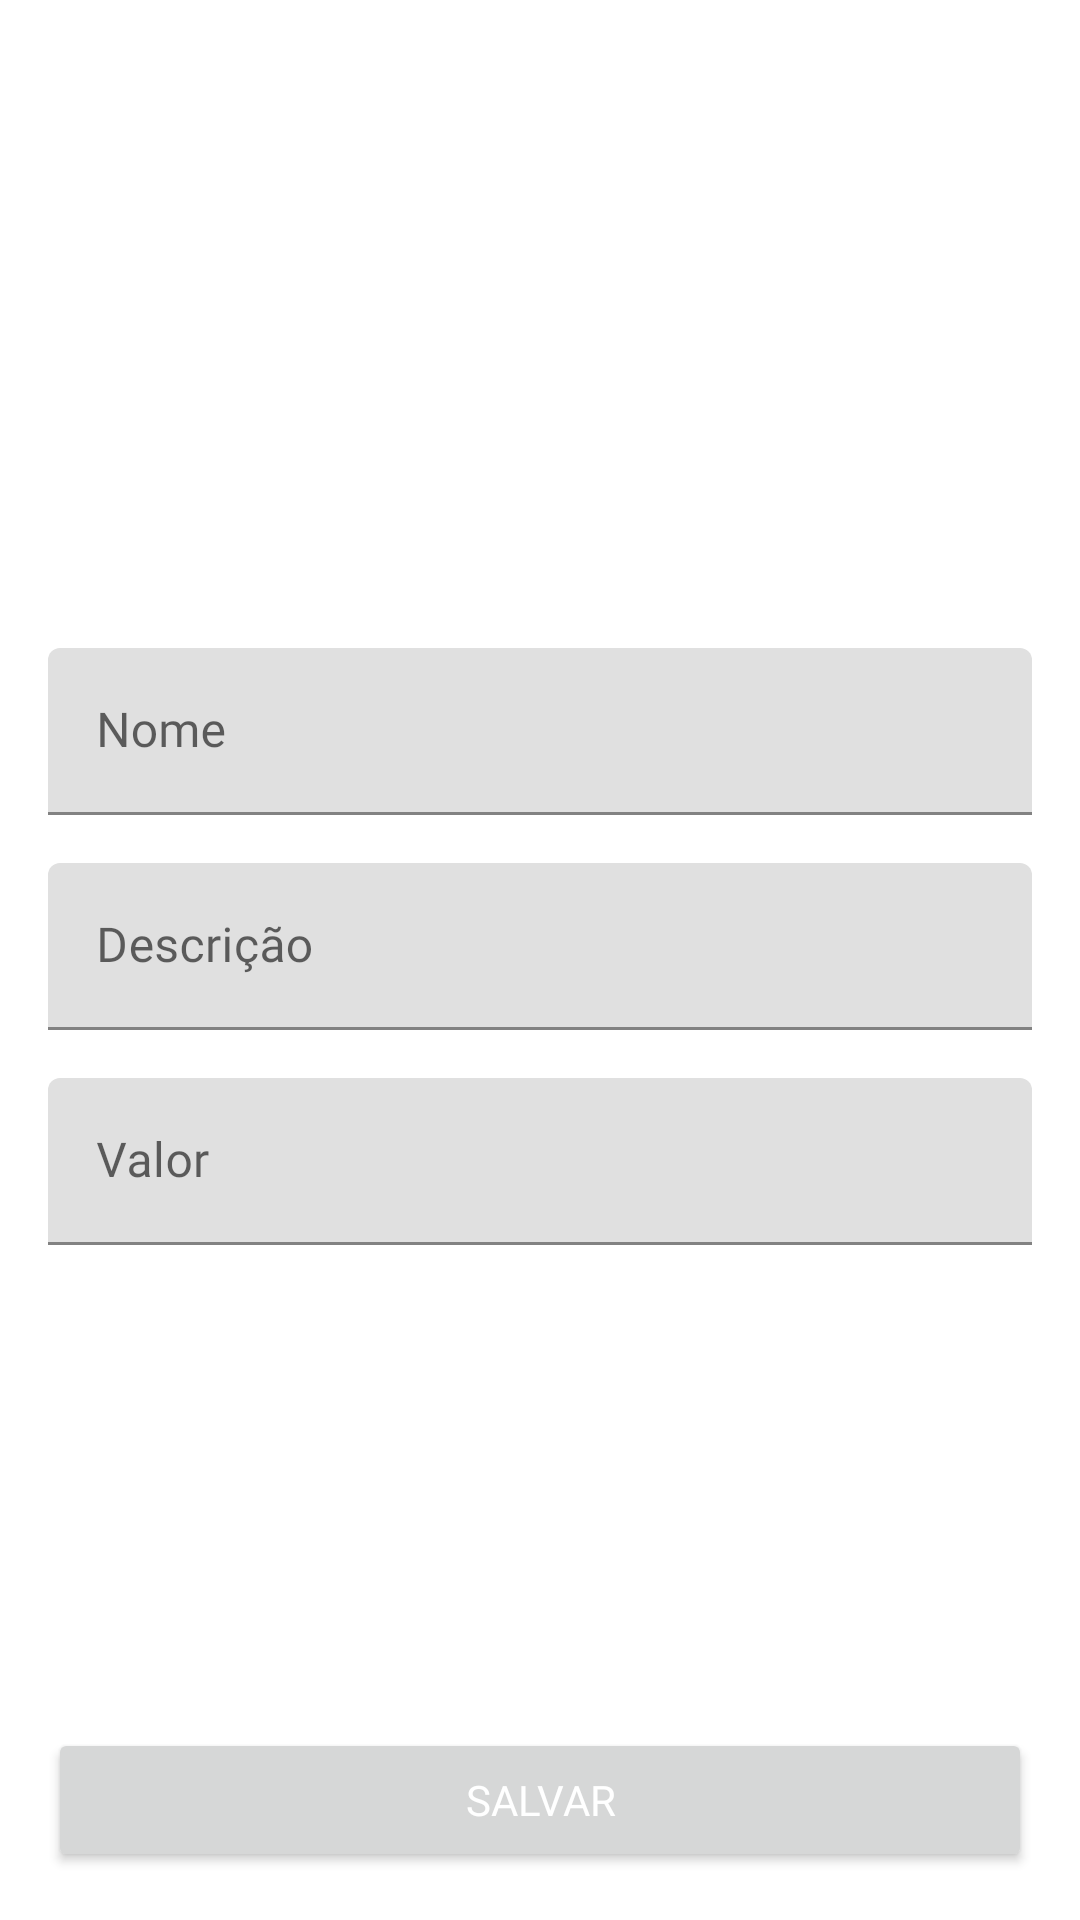

This screen was rendered from an Android layout file. Write that file and the resources it references.
<!-- AndroidManifest.xml: application theme Theme.Orgs -->
<!-- res/layout/activity_formulario_produto.xml -->
<?xml version="1.0" encoding="utf-8"?>
<ScrollView xmlns:android="http://schemas.android.com/apk/res/android"
    xmlns:app="http://schemas.android.com/apk/res-auto"
    xmlns:tools="http://schemas.android.com/tools"
    android:layout_width="match_parent"
    android:layout_height="match_parent"
    android:fillViewport="true">

    <androidx.constraintlayout.widget.ConstraintLayout
        android:id="@+id/main"
        android:layout_width="match_parent"
        android:layout_height="wrap_content"
        tools:context=".view.ui.FormularioProdutoActivity">

        <ImageView
            android:id="@+id/image_input"
            android:layout_width="0dp"
            android:layout_height="200dp"
            android:scaleType="centerCrop"
            android:src="@drawable/imagem_padrao"
            app:layout_constraintEnd_toEndOf="parent"
            app:layout_constraintTop_toTopOf="parent"
            app:layout_constraintStart_toStartOf="parent"
            tools:ignore="ContentDescription" />

        <com.google.android.material.textfield.TextInputLayout
            android:id="@+id/textDescricaoProduto"
            android:layout_width="match_parent"
            android:layout_height="wrap_content"
            android:layout_marginStart="16dp"
            android:layout_marginEnd="16dp"
            android:layout_marginTop="16dp"
            app:endIconMode="clear_text"
            android:hint="@string/nome"
            app:layout_constraintEnd_toEndOf="parent"
            app:layout_constraintStart_toStartOf="parent"
            app:layout_constraintTop_toBottomOf="@id/image_input">

            <com.google.android.material.textfield.TextInputEditText
                android:id="@+id/edit_url_imagem"
                android:layout_width="match_parent"
                android:fontFamily="@font/poppins"
                android:layout_height="wrap_content"
                android:inputType="text" />

        </com.google.android.material.textfield.TextInputLayout>

        <com.google.android.material.textfield.TextInputLayout
            android:id="@+id/activity_formulario_produto_text_descricao"
            android:layout_width="match_parent"
            android:layout_height="wrap_content"
            android:layout_marginStart="16dp"
            android:layout_marginEnd="16dp"
            android:layout_marginTop="16dp"
            android:hint="@string/descricao"
            app:endIconMode="clear_text"
            app:layout_constraintEnd_toEndOf="parent"
            app:layout_constraintStart_toStartOf="parent"
            app:layout_constraintTop_toBottomOf="@id/textDescricaoProduto">

            <com.google.android.material.textfield.TextInputEditText
                android:id="@+id/activity_formulario_produto_edit_descricao"
                android:layout_width="match_parent"
                android:fontFamily="@font/poppins"
                android:layout_height="wrap_content"
                android:inputType="text" />

        </com.google.android.material.textfield.TextInputLayout>

        <com.google.android.material.textfield.TextInputLayout
            android:id="@+id/activity_formulario_produto_text_valor"
            android:layout_width="match_parent"
            android:layout_height="wrap_content"
            android:layout_marginStart="16dp"
            android:layout_marginEnd="16dp"
            android:layout_marginTop="16dp"
            android:hint="@string/valor"
            app:endIconMode="clear_text"
            app:layout_constraintEnd_toEndOf="parent"
            app:layout_constraintStart_toStartOf="parent"
            app:layout_constraintTop_toBottomOf="@id/activity_formulario_produto_text_descricao">

            <com.google.android.material.textfield.TextInputEditText
                android:id="@+id/activity_formulario_produto_edit_valor"
                android:layout_width="match_parent"
                android:fontFamily="@font/poppins"
                android:layout_height="wrap_content"
                android:inputType="numberDecimal" />

        </com.google.android.material.textfield.TextInputLayout>

        <Button
            android:id="@+id/activity_formulario_produto_button_salvar"
            android:layout_width="0dp"
            android:layout_height="wrap_content"
            android:layout_margin="16dp"
            android:text="@string/salvar"
            android:fontFamily="@font/poppins"
            android:textColor="@color/white"
            app:layout_constraintBottom_toBottomOf="parent"
            app:layout_constraintEnd_toEndOf="parent"
            app:layout_constraintStart_toStartOf="parent"
            app:layout_constraintTop_toBottomOf="@id/activity_formulario_produto_text_valor"
            app:layout_constraintVertical_bias="1" />

    </androidx.constraintlayout.widget.ConstraintLayout>

</ScrollView>
<!-- resources referenced by this layout -->
<resources>
  <string name="descricao">Descrição</string>
  <string name="nome">Nome</string>
  <string name="salvar">Salvar</string>
  <string name="valor">Valor</string>
  <style name="Theme.Orgs" parent="Theme.MaterialComponents.DayNight.DarkActionBar">
          
          <item name="colorPrimary">@android:color/holo_green_dark</item>
          <item name="colorPrimaryVariant">@android:color/holo_green_dark</item>
          <item name="colorOnPrimary">@color/purple_500</item>
          
          <item name="colorSecondary">@color/teal_200</item>
          <item name="colorSecondaryVariant">@color/teal_700</item>
          <item name="colorOnSecondary">@color/black</item>
          
          <item name="android:statusBarColor">?attr/colorPrimaryVariant</item>
          
  
          <item name="fontFamily">@font/poppins</item>
      </style>
  <!-- not gathered from this repository: default colours our renderer supplied (Android Studio template values) -->
  <color name="purple_500">#FF6200EE</color>
  <color name="teal_200">#FF03DAC5</color>
  <color name="teal_700">#FF018786</color>
  <color name="black">#FF000000</color>
  <color name="white">#FFFFFFFF</color>
</resources>
